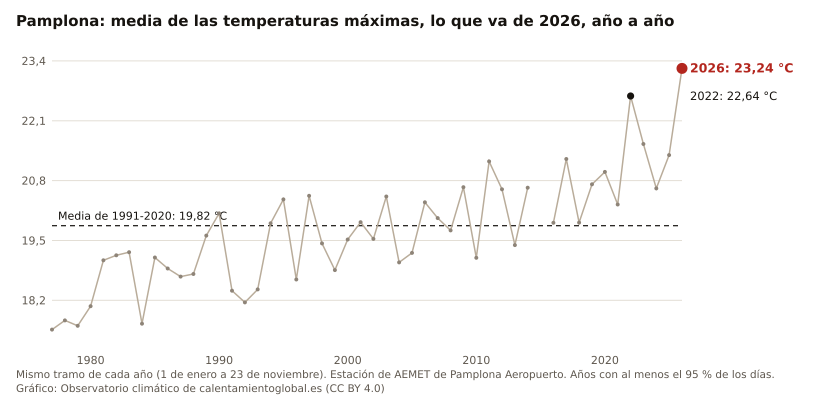

Data behind this chart, as committed beside it:
anio, valor, unidad
2026, 23.24, °C
2025, 21.35, °C
2024, 20.63, °C
2023, 21.59, °C
2022, 22.64, °C
2021, 20.28, °C
2020, 20.99, °C
2019, 20.72, °C
2018, 19.89, °C
2017, 21.27, °C
2016, 19.88, °C
2014, 20.65, °C
2013, 19.40, °C
2012, 20.61, °C
2011, 21.22, °C
2010, 19.12, °C
2009, 20.66, °C
2008, 19.72, °C
2007, 19.98, °C
2006, 20.33, °C
2005, 19.23, °C
2004, 19.02, °C
2003, 20.46, °C
2002, 19.53, °C
2001, 19.90, °C
2000, 19.52, °C
1999, 18.86, °C
1998, 19.44, °C
1997, 20.47, °C
1996, 18.65, °C
1995, 20.39, °C
1994, 19.87, °C
1993, 18.44, °C
1992, 18.15, °C
1991, 18.41, °C
1990, 20.09, °C
1989, 19.60, °C
1988, 18.77, °C
1987, 18.72, °C
1986, 18.89, °C
1985, 19.13, °C
1984, 17.69, °C
1983, 19.25, °C
1982, 19.18, °C
1981, 19.07, °C
1980, 18.07, °C
1979, 17.65, °C
1978, 17.76, °C
1977, 17.56, °C
